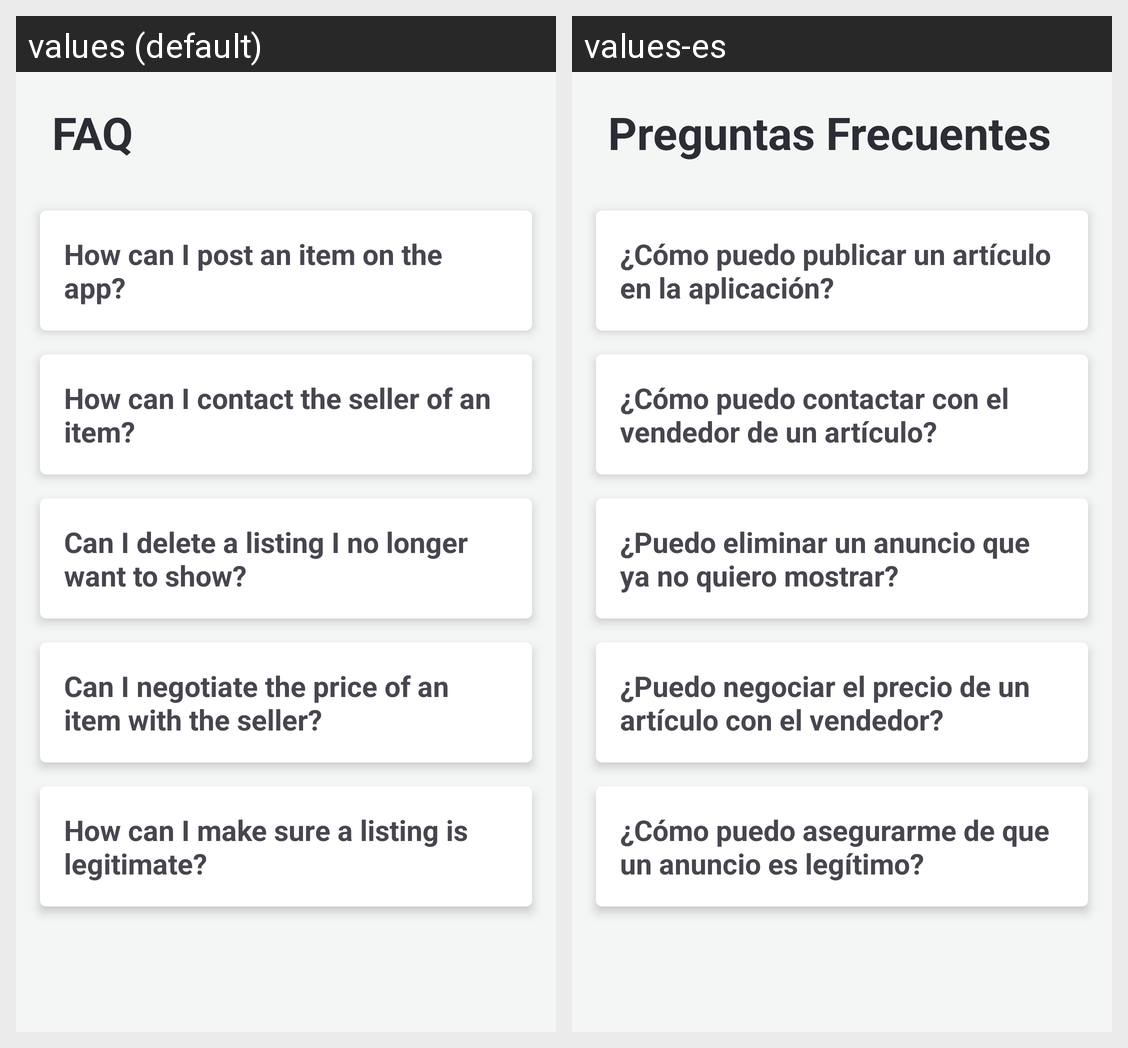

Locale-by-locale string values for the Android screen shown in this grid:
Android screen res/layout/fragment_help.xml rendered under 2 locales, left to right: values (default), values-es. Device: Nexus 5 (rendered at 1080×1920; each locale shown at half size, 540×960, under a caption strip naming it); theme Base.Theme.App_GrupoB.
Strings drawn on this screen, with the default value and each locale's value (text and hints the layout hard-codes, and strings that could not be matched under every locale, appear in the picture but are not listed):

faq_title
  values: FAQ
  values-es: Preguntas Frecuentes

faq_1_question
  values: How can I post an item on the app?
  values-es: ¿Cómo puedo publicar un artículo en la aplicación?

faq_2_question
  values: How can I contact the seller of an item?
  values-es: ¿Cómo puedo contactar con el vendedor de un artículo?

faq_3_question
  values: Can I delete a listing I no longer want to show?
  values-es: ¿Puedo eliminar un anuncio que ya no quiero mostrar?

faq_4_question
  values: Can I negotiate the price of an item with the seller?
  values-es: ¿Puedo negociar el precio de un artículo con el vendedor?

faq_5_question
  values: How can I make sure a listing is legitimate?
  values-es: ¿Cómo puedo asegurarme de que un anuncio es legítimo?
